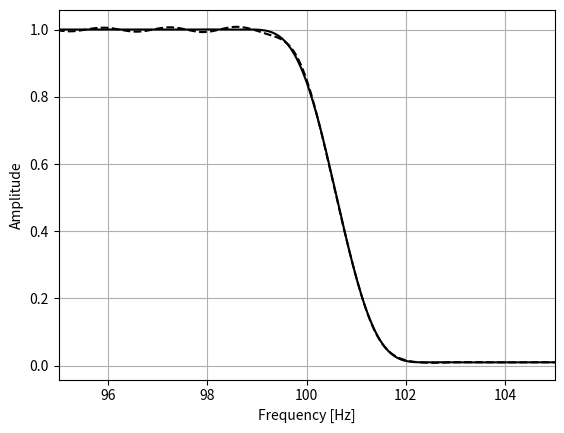

Reproduce this figure in Python.
import matplotlib.pyplot as plt
import numpy as np


def MyBlackman(N):
    n = np.arange(N)
    win = (
        0.42
        - 0.5 * np.cos(2 * np.pi * n / (N - 1))
        + 0.08 * np.cos(4 * np.pi * n / (N - 1))
    )

    return win


def MinimumPhase(x):
    x_len_half = np.size(x) // 2 - 1
    X = np.real(np.fft.ifft(np.log(np.abs(np.fft.fft(x)))))
    w = np.hstack((1, 2 * np.ones(x_len_half), 1, np.zeros(x_len_half)))
    y = np.real(np.fft.ifft(np.exp(np.fft.fft(w * X))))

    return y


fs = 44100
fft_size = 65536
fc = 100

w = np.arange(fft_size) / fft_size * fs
fc_index = int(np.round(fft_size * fc / fs)) + 1
amp_spec = np.ones(fft_size // 2 + 1)
amp_spec[fc_index:] = 0.01
spec = np.hstack((amp_spec, amp_spec[-2:0:-1]))
impulse_response = np.fft.fftshift(np.real(np.fft.ifft(spec)))
impulse_response[0] = 0
impulse_response[1 : fft_size + 1] = impulse_response[1 : fft_size + 1] * MyBlackman(
    fft_size - 1
)
minimum_phase_response = MinimumPhase(impulse_response)

fft_size2 = 65536 * 16
w2 = np.arange(fft_size2) / fft_size2 * fs

plt.plot(w2, np.abs(np.fft.fft(impulse_response, fft_size2)), "k")
plt.plot(w2, np.abs(np.fft.fft(minimum_phase_response, fft_size2)), "k--")

plt.xlim(95, 105)
# plt.ylim(0, 1.2)
plt.xlabel("Frequency [Hz]")
plt.ylabel("Amplitude")

plt.grid()
plt.show()
